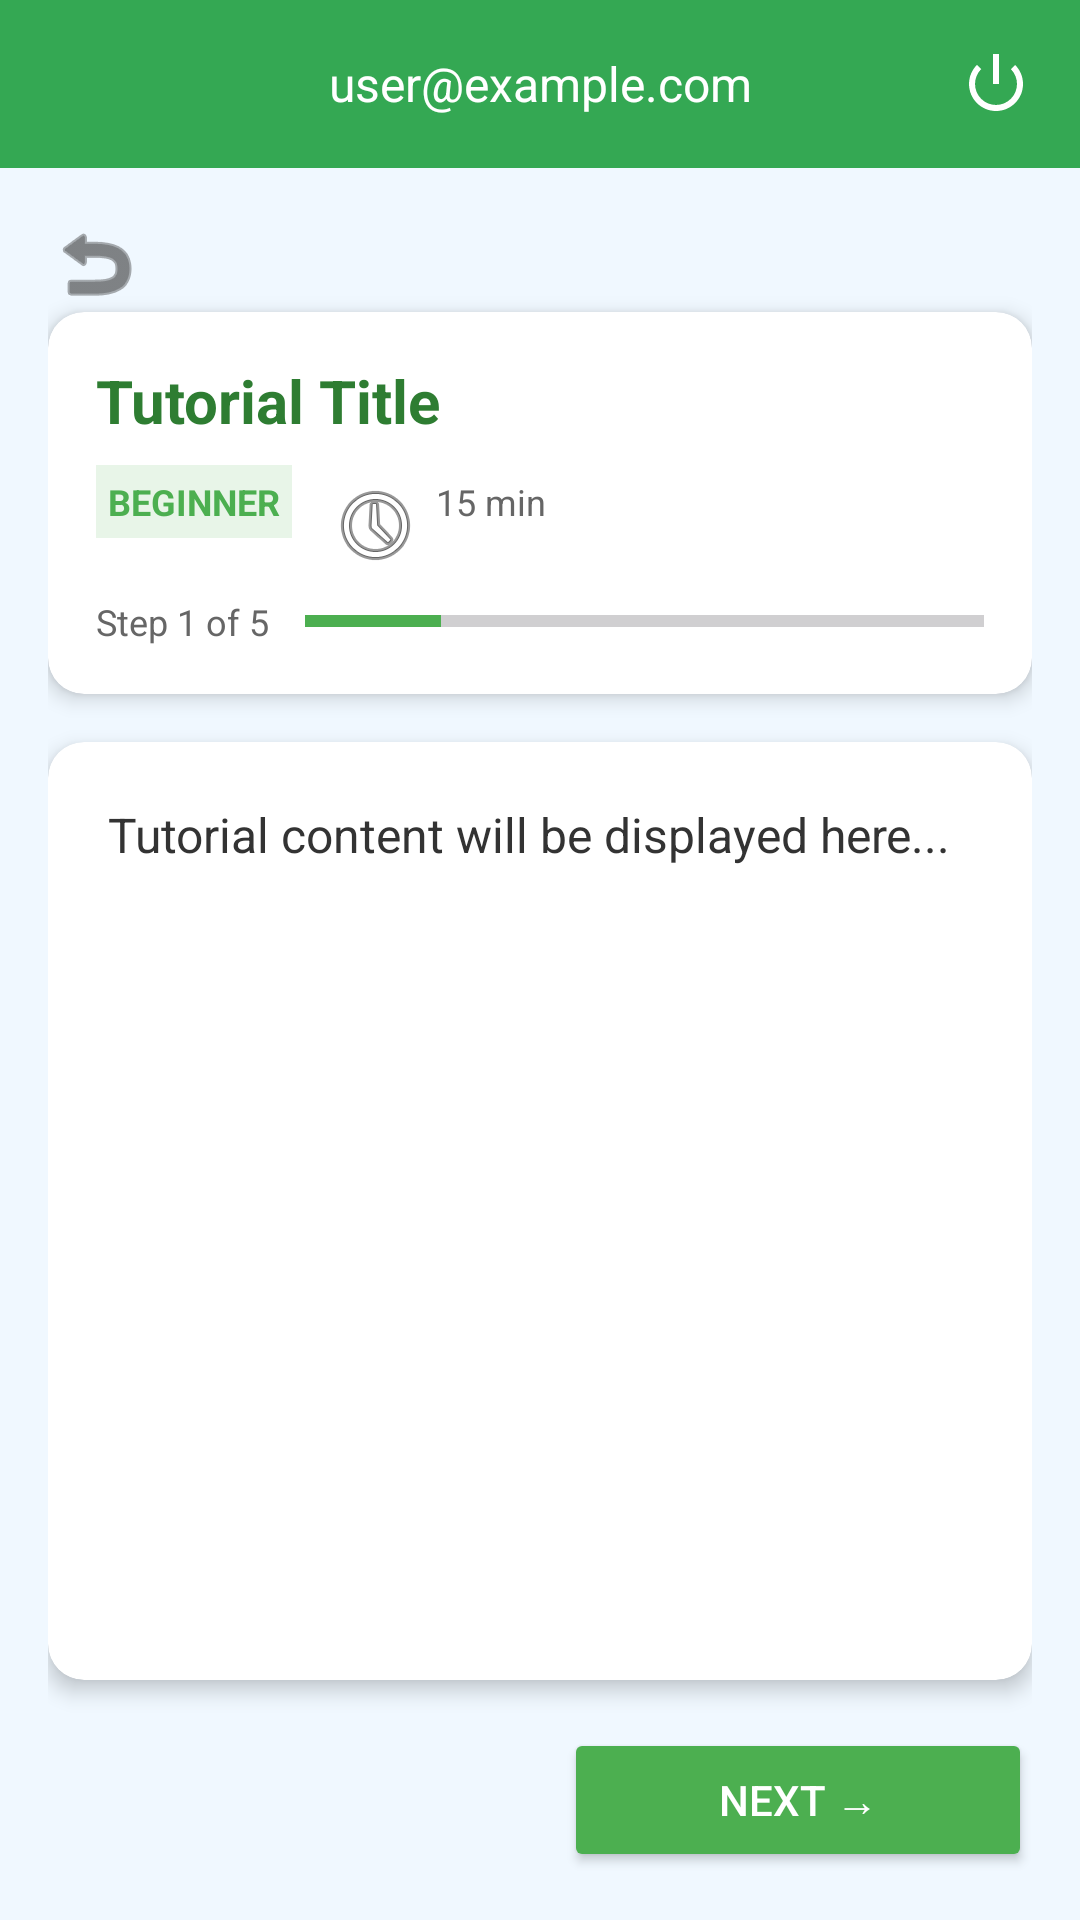

Reconstruct the res/layout file that produces this screen, plus the resources it refers to.
<!-- AndroidManifest.xml: application theme Theme.BeDaSh -->
<!-- res/layout/activity_tutorial_content.xml -->
<?xml version="1.0" encoding="utf-8"?>
<LinearLayout xmlns:android="http://schemas.android.com/apk/res/android"
    xmlns:app="http://schemas.android.com/apk/res-auto"
    xmlns:tools="http://schemas.android.com/tools"
    android:id="@+id/main"
    android:layout_width="match_parent"
    android:layout_height="match_parent"
    android:background="#F0F8FF"
    android:orientation="vertical"
    tools:context=".TutorialContentActivity">

    
    <include
        android:id="@+id/navbar"
        layout="@layout/layout_navbar" />

    
    <LinearLayout
        android:layout_width="match_parent"
        android:layout_height="match_parent"
        android:orientation="vertical"
        android:padding="16dp">

        <ImageButton
            android:id="@+id/back_button"
            android:layout_width="32dp"
            android:layout_height="32dp"
            android:background="@null"
            android:src="@android:drawable/ic_menu_revert"
            app:tint="#333333"
            android:contentDescription="Back" />

        
        <androidx.cardview.widget.CardView
            android:layout_width="match_parent"
            android:layout_height="wrap_content"
            android:layout_marginBottom="16dp"
            app:cardCornerRadius="12dp"
            app:cardElevation="4dp"
            app:cardBackgroundColor="#FFFFFF">

            <LinearLayout
                android:layout_width="match_parent"
                android:layout_height="wrap_content"
                android:orientation="vertical"
                android:padding="16dp">

                <TextView
                    android:id="@+id/tutorial_title_text"
                    android:layout_width="match_parent"
                    android:layout_height="wrap_content"
                    android:text="Tutorial Title"
                    android:textSize="20sp"
                    android:textStyle="bold"
                    android:textColor="#2E7D32"
                    android:layout_marginBottom="8dp" />

                <LinearLayout
                    android:layout_width="match_parent"
                    android:layout_height="wrap_content"
                    android:orientation="horizontal"
                    android:layout_marginBottom="12dp">

                    <TextView
                        android:id="@+id/tutorial_level_text"
                        android:layout_width="wrap_content"
                        android:layout_height="wrap_content"
                        android:text="BEGINNER"
                        android:textColor="#4CAF50"
                        android:textSize="12sp"
                        android:textStyle="bold"
                        android:background="#E8F5E8"
                        android:padding="4dp"
                        android:layout_marginEnd="12dp" />

                    <TextView
                        android:id="@+id/tutorial_duration_text"
                        android:layout_width="wrap_content"
                        android:layout_height="wrap_content"
                        android:text="15 min"
                        android:textColor="#666666"
                        android:textSize="12sp"
                        android:drawableStart="@android:drawable/ic_menu_recent_history"
                        android:drawablePadding="4dp" />

                </LinearLayout>

                
                <LinearLayout
                    android:layout_width="match_parent"
                    android:layout_height="wrap_content"
                    android:orientation="horizontal"
                    android:gravity="center_vertical">

                    <TextView
                        android:id="@+id/step_number_text"
                        android:layout_width="wrap_content"
                        android:layout_height="wrap_content"
                        android:text="Step 1 of 5"
                        android:textSize="12sp"
                        android:textColor="#666666"
                        android:layout_marginEnd="12dp" />

                    <ProgressBar
                        android:id="@+id/tutorial_progress_bar"
                        style="?android:attr/progressBarStyleHorizontal"
                        android:layout_width="0dp"
                        android:layout_height="8dp"
                        android:layout_weight="1"
                        android:progress="20"
                        android:progressTint="#4CAF50"
                        android:max="100" />

                </LinearLayout>

            </LinearLayout>
        </androidx.cardview.widget.CardView>

        
        <androidx.cardview.widget.CardView
            android:layout_width="match_parent"
            android:layout_height="0dp"
            android:layout_weight="1"
            android:layout_marginBottom="16dp"
            app:cardCornerRadius="12dp"
            app:cardElevation="4dp"
            app:cardBackgroundColor="#FFFFFF">

            <ScrollView
                android:layout_width="match_parent"
                android:layout_height="match_parent"
                android:padding="20dp">

                <TextView
                    android:id="@+id/step_content_text"
                    android:layout_width="match_parent"
                    android:layout_height="wrap_content"
                    android:text="Tutorial content will be displayed here..."
                    android:textSize="16sp"
                    android:textColor="#333333"
                    android:lineSpacingExtra="6dp"
                    android:fontFamily="sans-serif" />

            </ScrollView>
        </androidx.cardview.widget.CardView>

        
        <LinearLayout
            android:layout_width="match_parent"
            android:layout_height="wrap_content"
            android:orientation="horizontal">

            <Button
                android:id="@+id/previous_button"
                android:layout_width="0dp"
                android:layout_height="wrap_content"
                android:layout_weight="1"
                android:text="← Previous"
                android:textColor="#4CAF50"
                android:backgroundTint="@android:color/transparent"
                android:strokeColor="#4CAF50"
                android:strokeWidth="1"
                android:layout_marginEnd="8dp"
                android:visibility="invisible" />

            <androidx.appcompat.widget.AppCompatButton
                android:id="@+id/next_button"
                android:layout_width="0dp"
                android:layout_height="wrap_content"
                android:layout_weight="1"
                android:text="Next →"
                android:textColor="#FFFFFF"
                android:backgroundTint="#4CAF50"
                android:layout_marginStart="8dp" />

            <androidx.appcompat.widget.AppCompatButton
                android:id="@+id/complete_button"
                android:layout_width="0dp"
                android:layout_height="wrap_content"
                android:layout_weight="1"
                android:text="🎉 Complete"
                android:textColor="#FFFFFF"
                android:backgroundTint="#FF9800"
                android:layout_marginStart="8dp"
                android:visibility="gone" />

        </LinearLayout>

    </LinearLayout>
</LinearLayout>
<!-- res/layout/layout_navbar.xml (included above) -->
<?xml version="1.0" encoding="utf-8"?>
<LinearLayout xmlns:android="http://schemas.android.com/apk/res/android"
    xmlns:app="http://schemas.android.com/apk/res-auto"
    android:layout_width="match_parent"
    android:layout_height="56dp"
    android:background="#34A853"
    android:orientation="horizontal"
    android:gravity="center_vertical"
    android:padding="8dp">

    
    <ImageButton
        android:id="@+id/home_button"
        android:layout_width="40dp"
        android:layout_height="40dp"
        android:src="@drawable/home_icon"
        android:background="@null"
        android:contentDescription="Home"
        android:padding="2dp"
        app:tint="#FFFFFF" />

    
    <TextView
        android:id="@+id/user_text_view"
        android:layout_width="0dp"
        android:layout_height="wrap_content"
        android:layout_weight="1"
        android:text="user@example.com"
        android:textColor="#FFFFFF"
        android:ellipsize="end"
        android:maxLines="1"
        android:gravity="center"
        android:textSize="16sp" />

    
    <ImageButton
        android:id="@+id/navbar_logout_button"
        android:layout_width="40dp"
        android:layout_height="40dp"
        android:src="@android:drawable/ic_lock_power_off"
        android:background="@null"
        android:contentDescription="Logout"
        android:padding="4dp"
        app:tint="#FFFFFF" />

</LinearLayout>
<!-- resources referenced by this layout -->
<resources>
  <style name="Theme.BeDaSh" parent="Base.Theme.BeDaSh" />
  <style name="Base.Theme.BeDaSh" parent="Theme.Material3.DayNight.NoActionBar">
  
          
      </style>
</resources>
